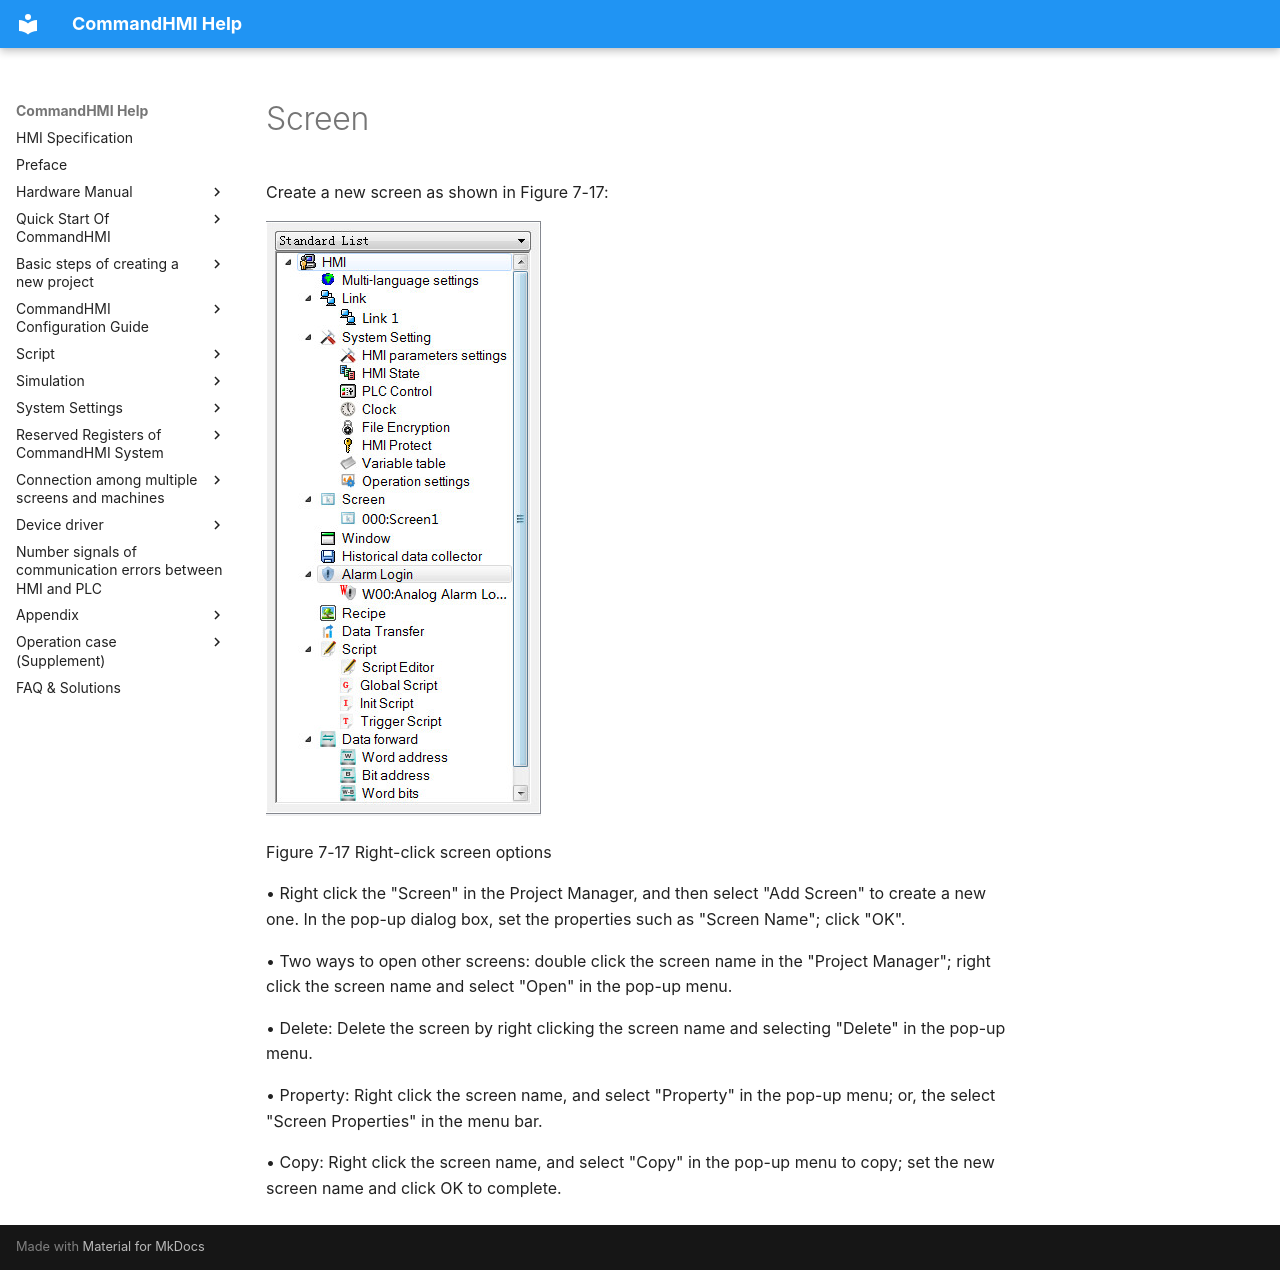

repository: AceAutomation/commandhmi-aide · page: en/setting/screen-setting.html · generator: mkdocs

# Screen

Create a new screen as shown in Figure 7-17:

<img src="screen-setting.files/image001.jpg" width="275" alt="ScreenShot00059.jpg" />

Figure 7-17    Right-click screen options

• Right click the "Screen" in the Project Manager, and then select "Add Screen" to create a new one. In the pop-up dialog box, set the properties such as "Screen Name"; click "OK".

• Two ways to open other screens: double click the screen name in the "Project Manager"; right click the screen name and select "Open" in the pop-up menu.

• Delete: Delete the screen by right clicking the screen name and selecting "Delete" in the pop-up menu.

• Property: Right click the screen name, and select "Property" in the pop-up menu; or, the select "Screen Properties" in the menu bar.

• Copy: Right click the screen name, and select "Copy" in the pop-up menu to copy; set the new screen name and click OK to complete.
